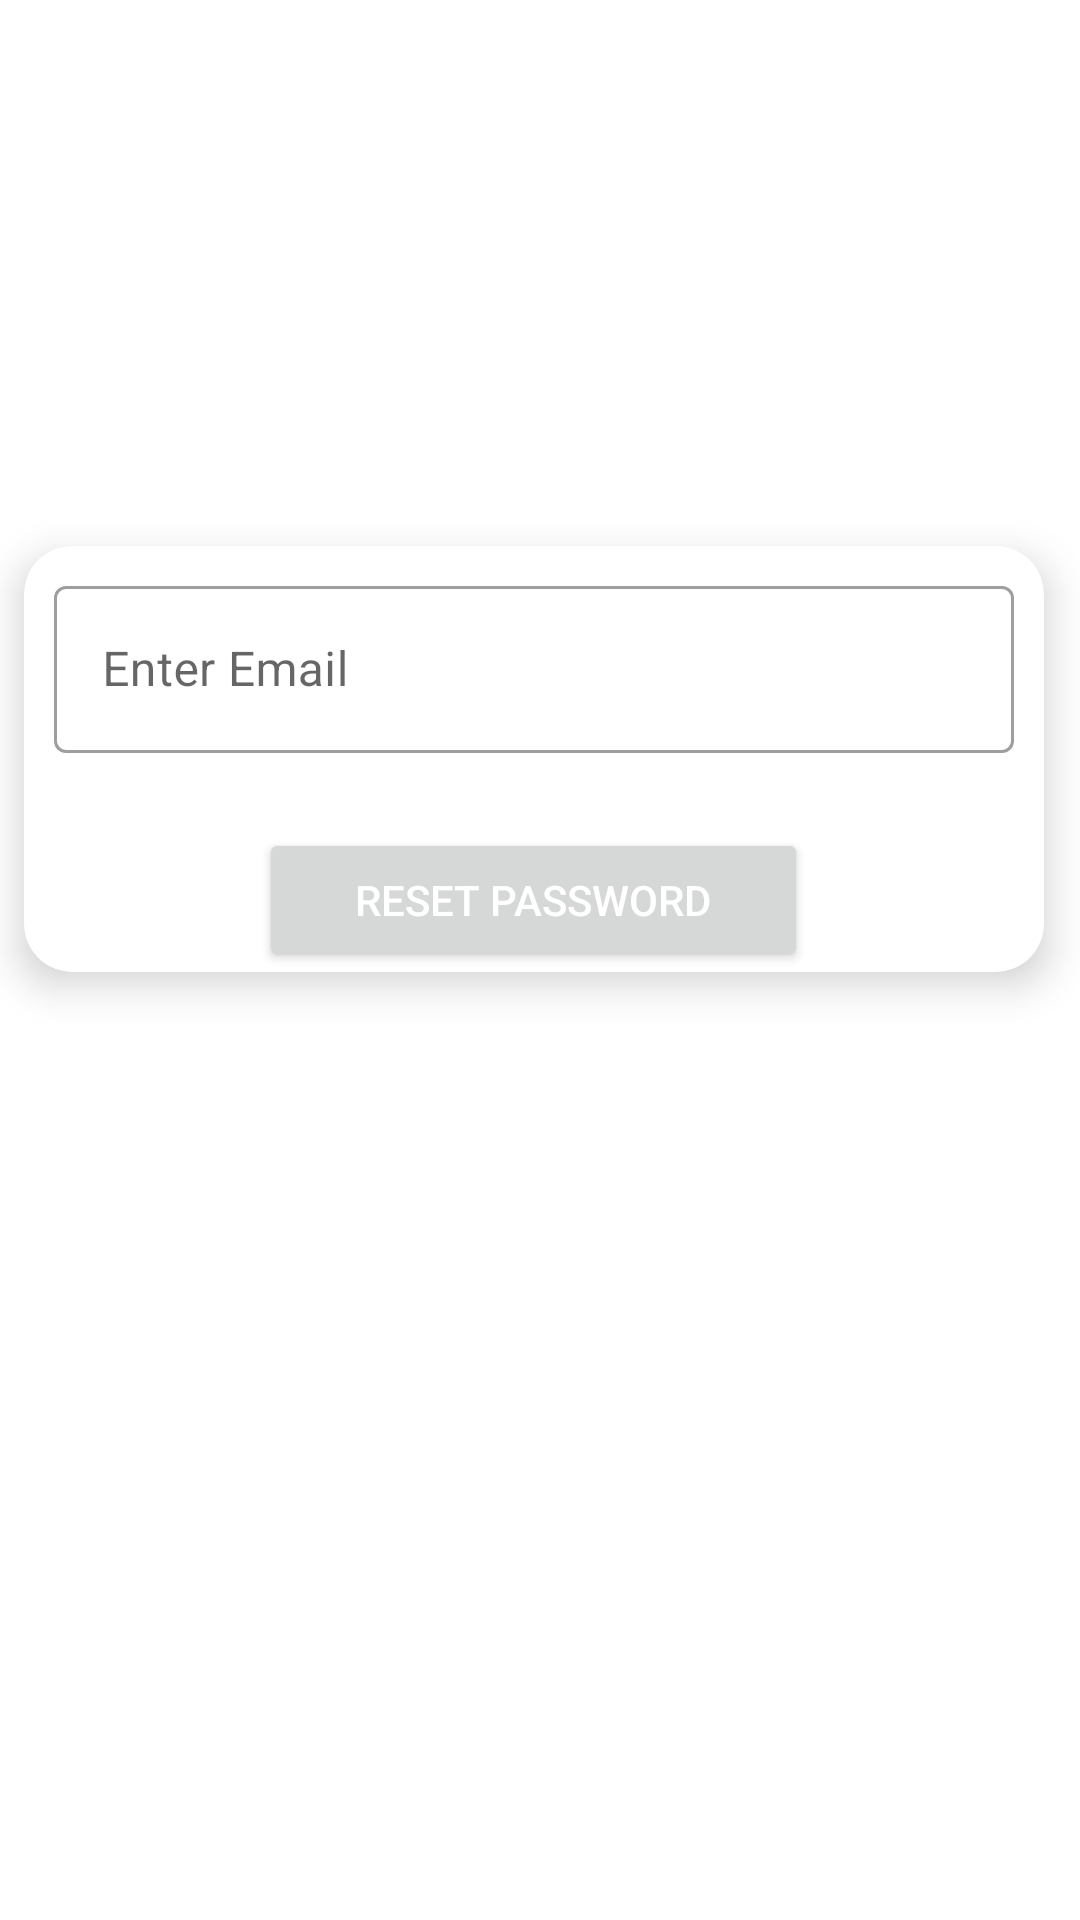

This screen was rendered from an Android layout file. Write that file and the resources it references.
<!-- AndroidManifest.xml: application theme Theme.ChatApp -->
<!-- res/layout/activity_reset_password.xml -->
<?xml version="1.0" encoding="utf-8"?>
<androidx.constraintlayout.widget.ConstraintLayout xmlns:android="http://schemas.android.com/apk/res/android"
    xmlns:app="http://schemas.android.com/apk/res-auto"
    xmlns:tools="http://schemas.android.com/tools"
    android:layout_width="match_parent"
    android:layout_height="match_parent"
    tools:context=".password.ResetPasswordActivity">

    <include
        layout="@layout/custom_progressbar"
        android:id="@id/progressBar"
        android:visibility="gone"/>

    <ImageView
        android:id="@+id/imageView"
        android:layout_width="120dp"
        android:layout_height="120dp"
        android:layout_marginTop="32dp"
        android:contentDescription="@string/app_logo"
        app:layout_constraintEnd_toEndOf="parent"
        app:layout_constraintStart_toStartOf="parent"
        app:layout_constraintTop_toTopOf="parent"
        app:srcCompat = "@drawable/logo" />

    <androidx.cardview.widget.CardView
        android:layout_width="340dp"
        android:layout_height="wrap_content"
        android:layout_marginTop="30dp"
        android:layout_marginEnd="4dp"
        app:cardCornerRadius="16dp"
        app:cardElevation="8dp"
        app:layout_constraintEnd_toEndOf="parent"
        app:layout_constraintStart_toStartOf="parent"
        app:layout_constraintTop_toBottomOf="@+id/imageView">

        <LinearLayout
            android:id="@+id/llResetPassword"
            android:layout_width="match_parent"
            android:layout_height="match_parent"
            android:background="@drawable/card_border"
            android:gravity="center"
            android:orientation="vertical">


            <com.google.android.material.textfield.TextInputLayout
                style="@style/Widget.MaterialComponents.TextInputLayout.OutlinedBox"
                android:layout_width="320dp"
                android:layout_height="wrap_content"
                android:layout_marginTop="8dp">

                <com.google.android.material.textfield.TextInputEditText
                    android:id="@+id/etEmail"
                    android:layout_width="match_parent"
                    android:layout_height="wrap_content"
                    android:hint="@string/enter_email"
                    android:textColorHint="#757575"
                    android:textSize="16dp"
                    tools:ignore="TextContrastCheck" />
            </com.google.android.material.textfield.TextInputLayout>


            <Button
                android:id="@+id/btnResetPassword"
                android:layout_width="wrap_content"
                android:layout_height="wrap_content"
                android:layout_marginTop="25dp"
                android:onClick="btnResetPasswordClick"
                android:paddingLeft="32dp"
                android:paddingRight="32dp"
                android:text="@string/reset_password"
                android:textColor="@color/white"
                android:textSize="14dp" />
        </LinearLayout>

        <LinearLayout
            android:id="@+id/llMessage"
            android:layout_width="match_parent"
            android:layout_height="wrap_content"
            android:background="@drawable/card_border"
            android:gravity="center"
            android:orientation="vertical"
            android:padding="15dp"
            android:visibility="gone"
            tools:visibility="visible">

            <TextView
                android:id="@+id/tvMessage"
                android:layout_width="match_parent"
                android:layout_height="wrap_content"
                android:layout_weight="1"
                android:text="@string/reset_password_instructions"
                android:textAppearance="@style/TextAppearance.AppCompat.Medium" />

            <LinearLayout
                android:layout_width="match_parent"
                android:layout_height="match_parent"
                android:layout_weight="1"
                android:orientation="horizontal">

                <Button
                    android:id="@+id/btnRetry"
                    android:layout_width="wrap_content"
                    android:layout_height="wrap_content"
                    android:layout_margin="8dp"
                    android:layout_weight="1"
                    android:onClick="btnResetPasswordClick"
                    android:text="@string/retry"
                    android:textSize="10dp" />

                <Button
                    android:id="@+id/btnClose"
                    android:layout_width="wrap_content"
                    android:layout_height="wrap_content"
                    android:layout_margin="8dp"
                    android:layout_weight="1"
                    android:onClick="btnCloseClick"
                    android:text="@string/close"
                    android:textSize="10dp" />
            </LinearLayout>
        </LinearLayout>

    </androidx.cardview.widget.CardView>


</androidx.constraintlayout.widget.ConstraintLayout>
<!-- res/layout/custom_progressbar.xml (included above) -->
<?xml version="1.0" encoding="utf-8"?>
<androidx.cardview.widget.CardView xmlns:android="http://schemas.android.com/apk/res/android"
    xmlns:app="http://schemas.android.com/apk/res-auto"
    xmlns:tools="http://schemas.android.com/tools"
    android:layout_width="match_parent"
    android:layout_height="match_parent"
    android:background="#33ffffff"
    app:cardElevation="16dp">

    <LinearLayout
        android:layout_width="match_parent"
        android:layout_height="match_parent"
        android:gravity="center"
        android:orientation="vertical">

        <ProgressBar
            android:id="@+id/progressBar"
            style="?android:attr/progressBarStyle"
            android:layout_width="wrap_content"
            android:layout_height="wrap_content" />

        <TextView
            android:id="@+id/textView5"
            android:layout_width="wrap_content"
            android:layout_height="wrap_content"
            android:layout_marginTop="8dp"
            android:text="@string/loading"
            android:textAppearance="@style/TextAppearance.AppCompat.Medium"
            android:textColor="@color/colorPrimaryVariant"
            android:textSize="18dp"
            android:textStyle="bold"
            tools:text="@string/loading" />
    </LinearLayout>
</androidx.cardview.widget.CardView>
<!-- resources referenced by this layout -->
<resources>
  <color name="colorPrimaryVariant">#259BBD</color>
  <color name="white">#FFFFFFFF</color>
  <string name="app_logo">appLogo</string>
  <string name="close">Close</string>
  <string name="enter_email">Enter Email</string>
  <string name="loading">Please wait...</string>
  <string name="reset_password">Reset Password</string>
  <string name="reset_password_instructions">Reset Password instructions has been sent on email : %1$s</string>
  <string name="retry">Retry</string>
  <style name="Theme.ChatApp" parent="Theme.MaterialComponents.DayNight.DarkActionBar">
          
          <item name="colorPrimary">#259BBD</item>
          <item name="colorPrimaryVariant">#259BBD</item>
          <item name="colorOnPrimary">@color/white</item>
          
          <item name="colorSecondary">@color/teal_200</item>
          <item name="colorSecondaryVariant">@color/teal_700</item>
          <item name="colorOnSecondary">@color/black</item>
          
          <item name="android:statusBarColor" tools:targetApi="l">?attr/colorPrimaryVariant</item>
          
          <item name="actionModeBackground">@color/colorPrimaryVariant</item>
      </style>
  <color name="teal_200">#FF03DAC5</color>
  <color name="teal_700">#FF018786</color>
  <color name="black">#FF000000</color>
</resources>
